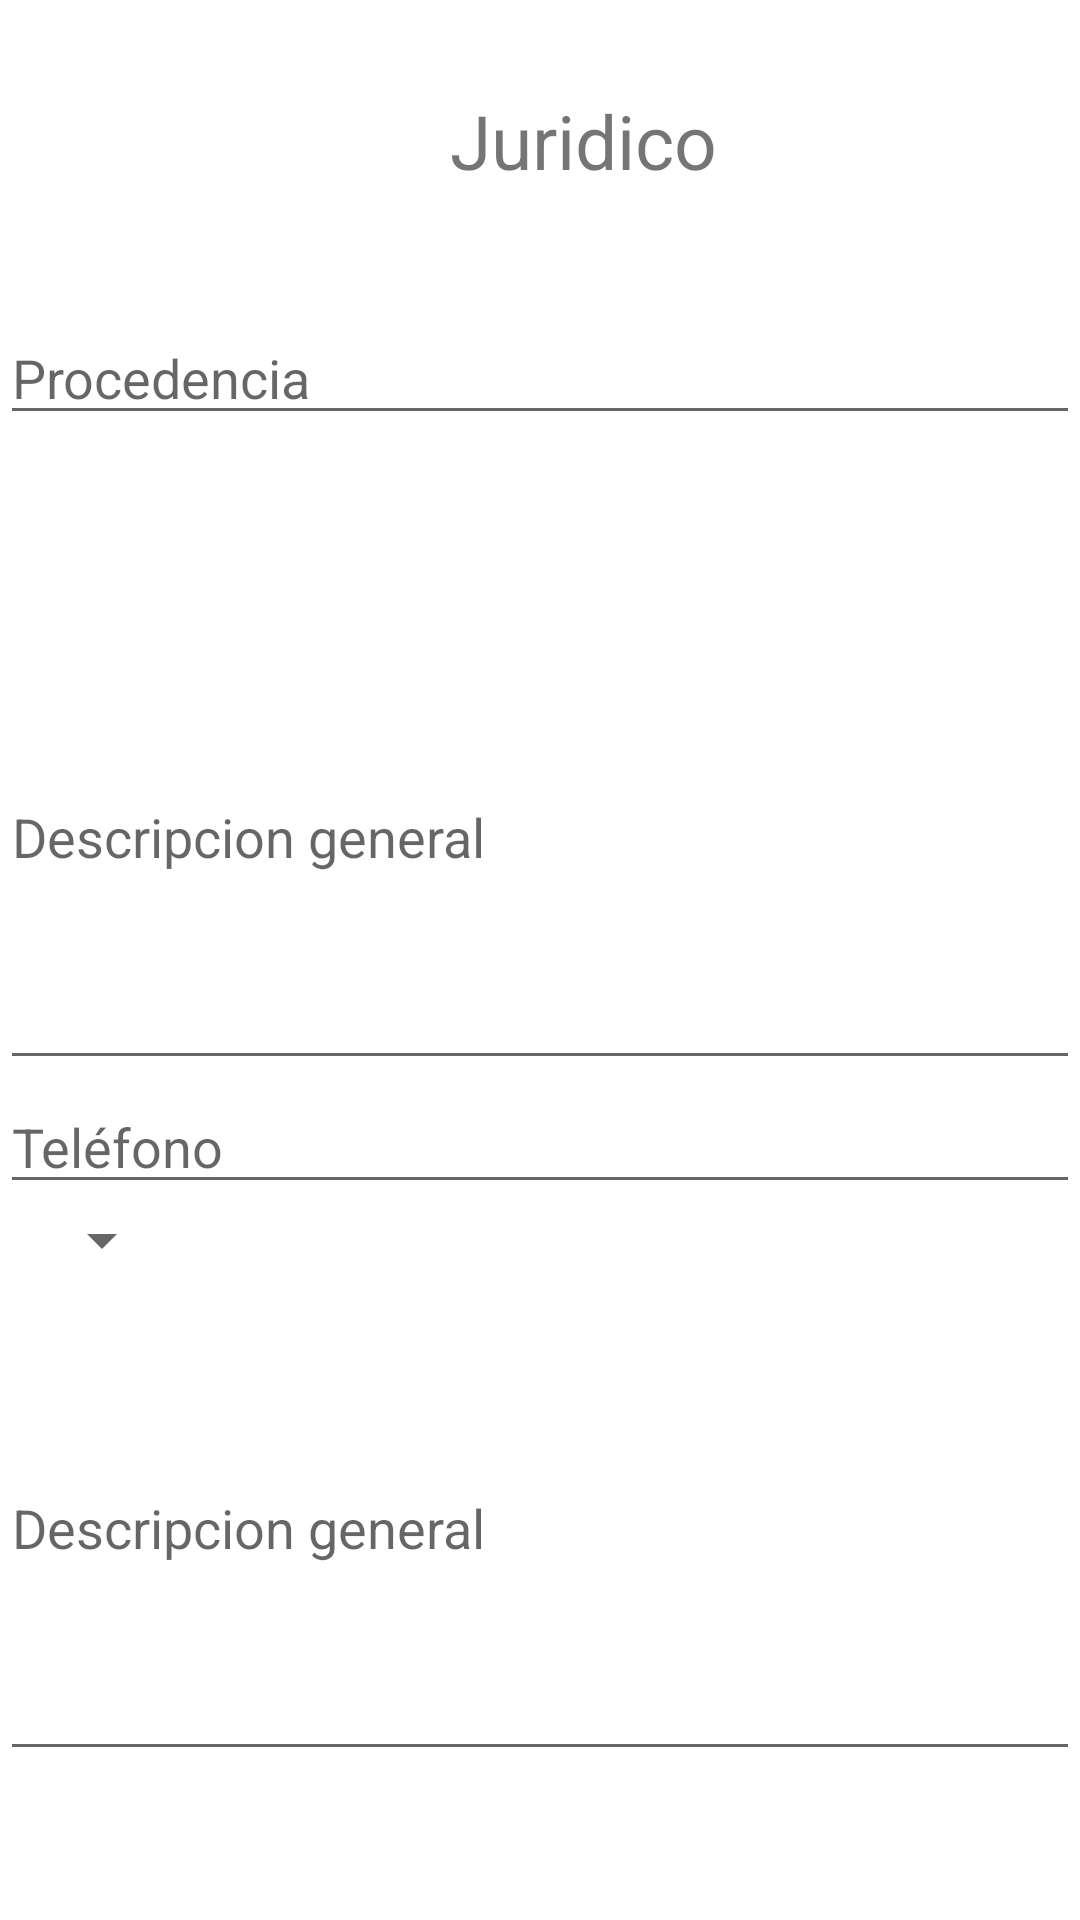

Here is an Android app screen rendered from its layout file. Give the layout XML and the strings, colors and styles it references.
<!-- AndroidManifest.xml: application theme Theme.Dif -->
<!-- res/layout/activity_juridico_formulario.xml -->
<?xml version="1.0" encoding="utf-8"?>
<RelativeLayout xmlns:android="http://schemas.android.com/apk/res/android"
    xmlns:app="http://schemas.android.com/apk/res-auto"
    xmlns:tools="http://schemas.android.com/tools"
    android:layout_width="match_parent"
    android:layout_height="match_parent"
    android:background="@drawable/menucool"
    tools:context=".juridico_formulario">

    <TextView
        android:layout_width="wrap_content"
        android:layout_height="wrap_content"
        android:text="Juridico"
        android:layout_marginTop="30dp"
        android:textSize="25dp"
        android:layout_marginLeft="150dp"
        android:id="@+id/title"
        android:gravity="center_horizontal" />

    <EditText
        android:id="@+id/procedencia"
        android:layout_below="@id/title"
        android:layout_width="match_parent"
        android:layout_height="wrap_content"
        android:layout_marginTop="40dp"
        android:inputType="text"
        android:hint="Procedencia"/>

    <EditText
        android:id="@+id/observaciones_relevantes"
        android:layout_below="@+id/procedencia"
        android:layout_width="match_parent"
        android:layout_height="165dp"
        android:layout_marginTop="50dp"
        android:hint="Descripcion general" />

    <EditText
        android:id="@+id/contacto_alternativo"
        android:layout_below="@id/observaciones_relevantes"
        android:layout_width="match_parent"
        android:layout_height="wrap_content"
        android:inputType="phone"
        android:hint="Teléfono"/>

    <Spinner
        android:id="@+id/proceso_actual_iniciado"
        android:layout_below="@id/contacto_alternativo"
        android:layout_width="wrap_content"
        android:layout_height="wrap_content"
        android:layout_marginLeft="10dp" />

    <EditText
        android:id="@+id/descripcion_detallada"
        android:layout_below="@+id/proceso_actual_iniciado"
        android:layout_width="match_parent"
        android:layout_height="165dp"
        android:hint="Descripcion general" />

    <Button
        android:layout_width="wrap_content"
        android:layout_height="wrap_content"
        android:layout_below="@+id/descripcion_detallada"
        android:layout_marginTop="40dp"
        android:textColor="@color/white"
        android:layout_marginLeft="140dp"
        android:id="@+id/guardar"
        android:text="Guardar">

    </Button>

</RelativeLayout>
<!-- resources referenced by this layout -->
<resources>
  <color name="white">#FFFFFFFF</color>
  <style name="Theme.Dif" parent="Theme.MaterialComponents.DayNight.NoActionBar">
          
          <item name="colorPrimary">@color/colorPrimary</item>
          <item name="colorPrimaryVariant">@color/colorPrimary</item>
          <item name="colorOnPrimary">@color/colorPrimary</item>
          
          <item name="colorSecondary">@color/teal_200</item>
          <item name="colorSecondaryVariant">@color/teal_700</item>
          <item name="colorOnSecondary">@color/black</item>
          
          <item name="android:statusBarColor" tools:targetApi="l">?attr/colorPrimaryVariant</item>
          
      </style>
  <color name="colorPrimary">#FF8F2020</color>
  <color name="teal_200">#FF03DAC5</color>
  <color name="teal_700">#FF018786</color>
  <color name="black">#FF000000</color>
</resources>
